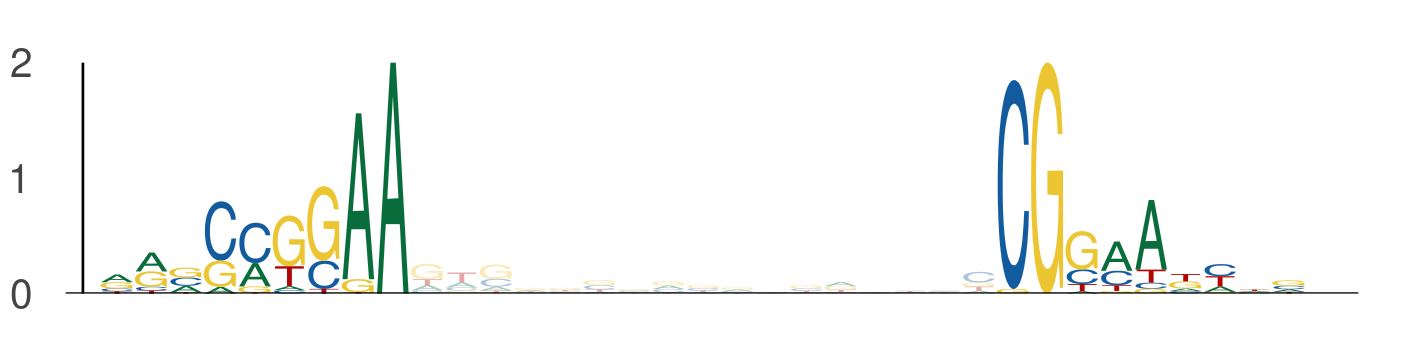

Source data for this figure (header and first rows):
seq_index, start_position, end_position, is_reversed_complement
3405, 34, 43, 0
3405, 60, 69, 0
1101, 77, 86, 0
1101, 103, 112, 0
5034, 71, 80, 0
5034, 97, 106, 0
205, 77, 86, 0
205, 103, 112, 0
5586, 106, 115, 0
5586, 132, 141, 0
3051, 48, 57, 0
3051, 74, 83, 0
2441, 77, 86, 0
2441, 103, 112, 0
2540, 34, 43, 0
2540, 60, 69, 0
4116, 95, 104, 0
4116, 121, 130, 0
4325, 77, 86, 0
4325, 103, 112, 0
4266, 86, 95, 0
4266, 112, 121, 0
5148, 36, 45, 0
5148, 62, 71, 0
5081, 63, 72, 0
5081, 89, 98, 0
1197, 101, 110, 0
1197, 127, 136, 0
4428, 13, 22, 0
4428, 39, 48, 0
1128, 34, 43, 0
1128, 60, 69, 0
1128, 23, 32, 0
1128, 49, 58, 0
4247, 24, 33, 0
4247, 50, 59, 0
3233, 77, 86, 0
3233, 103, 112, 0
5344, 106, 115, 0
5344, 132, 141, 0
319, 77, 86, 0
319, 103, 112, 0
5849, 77, 86, 0
5849, 103, 112, 0
2252, 19, 28, 0
2252, 45, 54, 0
1009, 77, 86, 0
1009, 103, 112, 0
5360, 34, 43, 0
5360, 60, 69, 0
5926, 77, 86, 0
5926, 103, 112, 0
2048, 77, 86, 0
2048, 103, 112, 0
2392, 28, 37, 0
2392, 54, 63, 0
5082, 19, 28, 0
5082, 45, 54, 0
5082, 25, 34, 0
5082, 51, 60, 0
... 214 more rows
